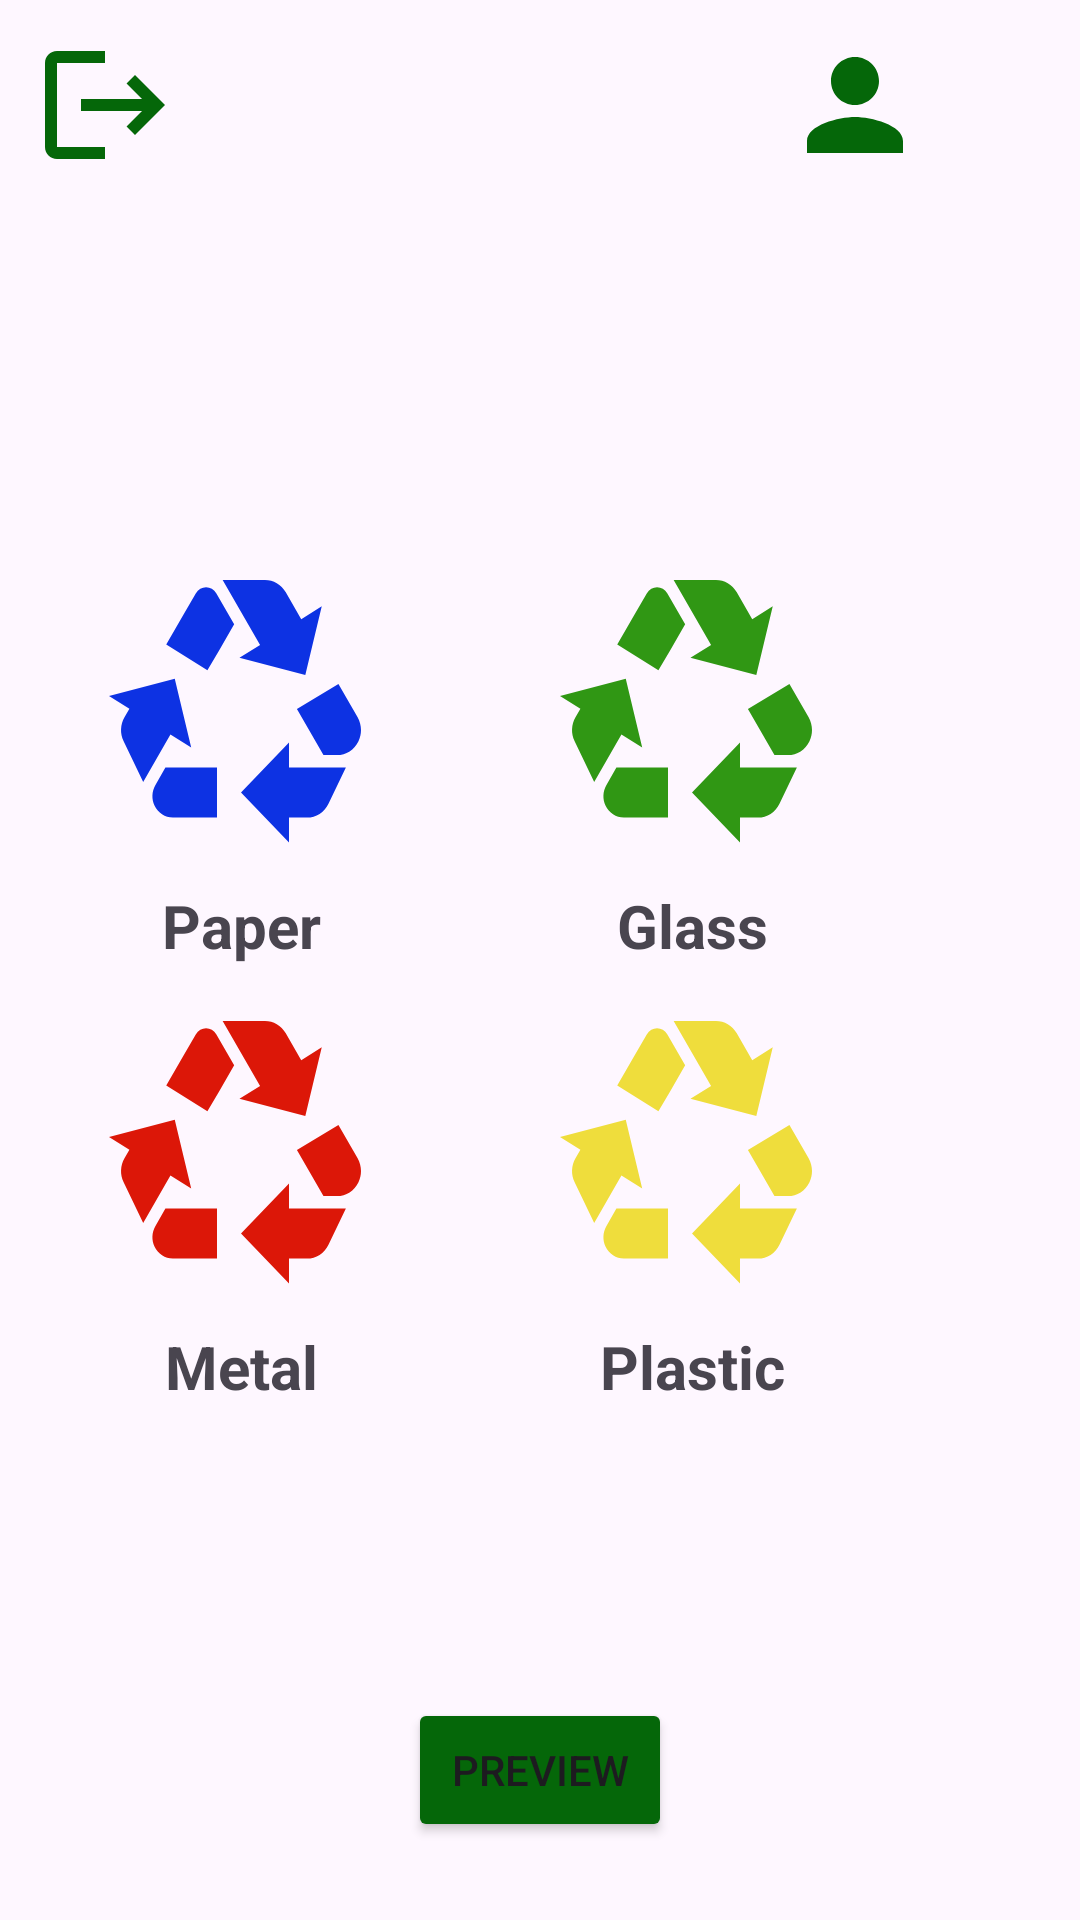

Write the Android layout XML for this screen, with the resource values it uses.
<!-- AndroidManifest.xml: application theme Theme.RecycleProject -->
<!-- res/layout/activity_form_materials.xml -->
<?xml version="1.0" encoding="utf-8"?>
<RelativeLayout xmlns:android="http://schemas.android.com/apk/res/android"
    xmlns:app="http://schemas.android.com/apk/res-auto"
    xmlns:tools="http://schemas.android.com/tools"
    android:layout_width="wrap_content"
    android:layout_height="wrap_content"
    tools:context=".FormMaterialsActivity">


    <ImageView
        android:id="@+id/chooseMaterialImg"
        android:layout_width="350dp"
        android:layout_height="80dp"
        android:layout_alignParentTop="true"
        android:layout_centerHorizontal="true"
        android:layout_marginTop="55dp"
        android:paddingBottom="10dp"
        android:layout_marginBottom="30dp"
        android:contentDescription="@string/choosematerial"
        android:src="@drawable/choosematerial" />

    <TableLayout
        android:id="@+id/tableLayout"
        android:layout_width="match_parent"
        android:layout_height="300dp"
        android:layout_marginTop="10dp"
        android:layout_below="@id/chooseMaterialImg"
        android:layout_alignParentStart="true"
        android:layout_alignParentEnd="true"
        android:layout_centerInParent="true">

        <TableRow
            android:layout_width="match_parent"
            android:layout_height="wrap_content"
            android:layout_marginStart="-10dp">

            <ImageButton
                android:layout_width="120dp"
                android:layout_height="120dp"
                android:layout_marginStart="30dp"
                android:layout_marginEnd="90dp"
                android:backgroundTint="#00FFFFFF"
                android:contentDescription="@string/Paper"
                android:onClick="onClickMaterialBlue"
                android:scaleType="fitXY"
                android:src="@drawable/blue" />

            <ImageButton
                android:layout_width="120dp"
                android:layout_height="120dp"
                android:layout_marginStart="-60dp"
                android:layout_marginEnd="30dp"
                android:backgroundTint="#00FFFFFF"
                android:contentDescription="@string/Glass"
                android:onClick="onClickMaterialGreen"
                android:scaleType="fitXY"
                android:src="@drawable/green" />

        </TableRow>

        <TableRow
            android:layout_width="match_parent"
            android:layout_height="wrap_content"
            android:layout_marginStart="-15dp">

            <TextView
                android:id="@+id/blueText"
                android:layout_width="wrap_content"
                android:layout_height="wrap_content"
                android:layout_marginStart="-50dp"
                android:text="@string/Paper"
                android:textAlignment="center"
                android:textSize="20sp"
                android:textStyle="bold" />

            <TextView
                android:id="@+id/greenText"
                android:layout_width="wrap_content"
                android:layout_height="wrap_content"
                android:layout_marginStart="-80dp"
                android:text="@string/Glass"
                android:textAlignment="center"
                android:textSize="20sp"
                android:textStyle="bold" />
        </TableRow>

        <TableRow
            android:layout_width="match_parent"
            android:layout_height="wrap_content"
            android:layout_marginStart="-10dp">

            <ImageButton
                android:layout_width="120dp"
                android:layout_height="120dp"
                android:layout_marginStart="30dp"
                android:layout_marginEnd="90dp"
                android:backgroundTint="#00FFFFFF"
                android:contentDescription="@string/Metal"
                android:onClick="onClickMaterialRed"
                android:scaleType="fitXY"
                android:src="@drawable/red" />

            <ImageButton
                android:layout_width="120dp"
                android:layout_height="120dp"
                android:layout_marginStart="-60dp"
                android:layout_marginEnd="30dp"
                android:backgroundTint="#00FFFFFF"
                android:contentDescription="@string/Plastic"
                android:onClick="onClickMaterialYellow"
                android:scaleType="fitXY"
                android:src="@drawable/yellow" />

        </TableRow>

        <TableRow
            android:layout_width="match_parent"
            android:layout_height="wrap_content"
            android:layout_marginStart="-15dp">

            <TextView
                android:id="@+id/redText"
                android:layout_width="wrap_content"
                android:layout_height="wrap_content"
                android:layout_marginStart="-50dp"
                android:text="@string/Metal"
                android:textAlignment="center"
                android:textSize="20sp"
                android:textStyle="bold" />

            <TextView
                android:id="@+id/yellowText"
                android:layout_width="wrap_content"
                android:layout_height="wrap_content"
                android:layout_marginStart="-80dp"
                android:text="@string/Plastic"
                android:textAlignment="center"
                android:textSize="20sp"
                android:textStyle="bold" />
        </TableRow>

    </TableLayout>














    <RelativeLayout
        android:layout_width="wrap_content"
        android:layout_height="100dp"
        android:layout_alignParentBottom="true">

        <Button
            android:id="@+id/submitButton"
            android:layout_width="wrap_content"
            android:layout_height="wrap_content"
            android:layout_centerInParent="true"
            android:layout_marginStart="50dp"
            android:backgroundTint="#056709"
            android:onClick="onClickPreview"
            android:text="Preview" />

        <Button
            android:id="@+id/nextButton"
            android:layout_width="wrap_content"
            android:layout_height="wrap_content"
            android:layout_alignParentRight="true"
            android:layout_alignParentBottom="true"
            android:layout_marginRight="50dp"
            android:backgroundTint="#056709"
            android:onClick="onClickNext"
            android:visibility="invisible"
            android:text="Results" />

    </RelativeLayout>


    <ImageButton
        android:id="@+id/imageButton"
        android:layout_width="50dp"
        android:layout_height="50dp"
        android:layout_alignParentTop="true"
        android:layout_alignParentEnd="true"
        android:layout_marginStart="20dp"
        android:layout_marginTop="10dp"
        android:layout_marginEnd="50dp"
        android:layout_marginBottom="20dp"
        android:backgroundTint="#00FFFFFF"
        android:contentDescription="Account"
        android:foregroundGravity="top|right"
        android:onClick="onClickUser"
        app:srcCompat="@drawable/account_button48" />

    <ImageButton
        android:id="@+id/imageBackButton"
        android:layout_width="50dp"
        android:layout_height="50dp"
        android:layout_alignParentTop="true"
        android:layout_alignParentStart="true"
        android:layout_marginStart="10dp"
        android:layout_marginTop="10dp"
        android:layout_marginEnd="50dp"
        android:layout_marginBottom="20dp"
        android:backgroundTint="#00FFFFFF"
        android:contentDescription="AccountLogOut"
        android:foregroundGravity="top|right"
        android:onClick="onClickLogoutButton"
        app:srcCompat="@drawable/baseline_logout_24" />
</RelativeLayout>
<!-- resources referenced by this layout -->
<resources>
  <!-- drawable account_button48 (drawable) -->
  <vector android:height="48dp" android:tint="@color/app_green"
      android:viewportHeight="24" android:viewportWidth="24"
      android:width="48dp" xmlns:android="http://schemas.android.com/apk/res/android">
      <path android:fillColor="@android:color/white" android:pathData="M12,12c2.21,0 4,-1.79 4,-4s-1.79,-4 -4,-4 -4,1.79 -4,4 1.79,4 4,4zM12,14c-2.67,0 -8,1.34 -8,4v2h16v-2c0,-2.66 -5.33,-4 -8,-4z"/>
  </vector>
  <!-- drawable back_to_user (drawable) -->
  <vector android:autoMirrored="true" android:height="24dp"
      android:tint="@color/app_green" android:viewportHeight="24"
      android:viewportWidth="24" android:width="24dp" xmlns:android="http://schemas.android.com/apk/res/android">
      <path android:fillColor="@android:color/white" android:pathData="M20,11H7.83l5.59,-5.59L12,4l-8,8 8,8 1.41,-1.41L7.83,13H20v-2z"/>
  </vector>
  <!-- drawable baseline_logout_24 (drawable) -->
  <vector android:autoMirrored="true"  android:height="48dp"
      android:tint="@color/app_green" android:viewportHeight="24"
      android:viewportWidth="24" android:width="48dp" xmlns:android="http://schemas.android.com/apk/res/android">
      <path android:fillColor="@android:color/white" android:pathData="M17,7l-1.41,1.41L18.17,11H8v2h10.17l-2.58,2.58L17,17l5,-5zM4,5h8V3H4c-1.1,0 -2,0.9 -2,2v14c0,1.1 0.9,2 2,2h8v-2H4V5z"/>
  </vector>
  <!-- drawable blue (drawable) -->
  <vector android:height="24dp" android:tint="#0D32E3"
      android:viewportHeight="24" android:viewportWidth="24"
      android:width="24dp" xmlns:android="http://schemas.android.com/apk/res/android">
      <path android:fillColor="@android:color/white" android:pathData="M5.77,7.15L7.2,4.78l1.03,-1.71c0.39,-0.65 1.33,-0.65 1.72,0l1.48,2.46l-1.23,2.06L9.2,9.21L5.77,7.15zM21.72,12.97l-1.6,-2.66l-3.46,2L18.87,16H20c0.76,0 1.45,-0.43 1.79,-1.11C21.93,14.61 22,14.31 22,14C22,13.64 21.9,13.29 21.72,12.97zM16,21h1.5c0.76,0 1.45,-0.43 1.79,-1.11L20.74,17H16v-2l-4,4l4,4V21zM10,17H5.7l-0.84,1.41c-0.3,0.5 -0.32,1.12 -0.06,1.65l0,0C5.08,20.63 5.67,21 6.32,21H10V17zM6.12,14.35l1.73,1.04L6.48,9.9L1,11.27l1.7,1.02l-0.41,0.69c-0.35,0.59 -0.38,1.31 -0.07,1.92l1.63,3.26L6.12,14.35zM17.02,5.14l-1.3,-2.17C15.35,2.37 14.7,2 14,2h-3.53l3.12,5.2l-1.72,1.03l5.49,1.37l1.37,-5.49L17.02,5.14z"/>
  </vector>
  <!-- drawable red (drawable) -->
  <vector android:height="24dp" android:tint="#DC1708"
      android:viewportHeight="24" android:viewportWidth="24"
      android:width="24dp" xmlns:android="http://schemas.android.com/apk/res/android">
      <path android:fillColor="@android:color/white" android:pathData="M5.77,7.15L7.2,4.78l1.03,-1.71c0.39,-0.65 1.33,-0.65 1.72,0l1.48,2.46l-1.23,2.06L9.2,9.21L5.77,7.15zM21.72,12.97l-1.6,-2.66l-3.46,2L18.87,16H20c0.76,0 1.45,-0.43 1.79,-1.11C21.93,14.61 22,14.31 22,14C22,13.64 21.9,13.29 21.72,12.97zM16,21h1.5c0.76,0 1.45,-0.43 1.79,-1.11L20.74,17H16v-2l-4,4l4,4V21zM10,17H5.7l-0.84,1.41c-0.3,0.5 -0.32,1.12 -0.06,1.65l0,0C5.08,20.63 5.67,21 6.32,21H10V17zM6.12,14.35l1.73,1.04L6.48,9.9L1,11.27l1.7,1.02l-0.41,0.69c-0.35,0.59 -0.38,1.31 -0.07,1.92l1.63,3.26L6.12,14.35zM17.02,5.14l-1.3,-2.17C15.35,2.37 14.7,2 14,2h-3.53l3.12,5.2l-1.72,1.03l5.49,1.37l1.37,-5.49L17.02,5.14z"/>
  </vector>
  <string name="Glass">Glass</string>
  <string name="GoBack">Back</string>
  <string name="Metal">Metal</string>
  <string name="Paper">Paper</string>
  <string name="Plastic">Plastic</string>
  <string name="choosematerial">Choose Material</string>
  <style name="Theme.RecycleProject" parent="Base.Theme.RecycleProject" />
  <color name="app_green">#056709</color>
  <style name="Base.Theme.RecycleProject" parent="Theme.Material3.DayNight.NoActionBar">
          
          
      </style>
</resources>
